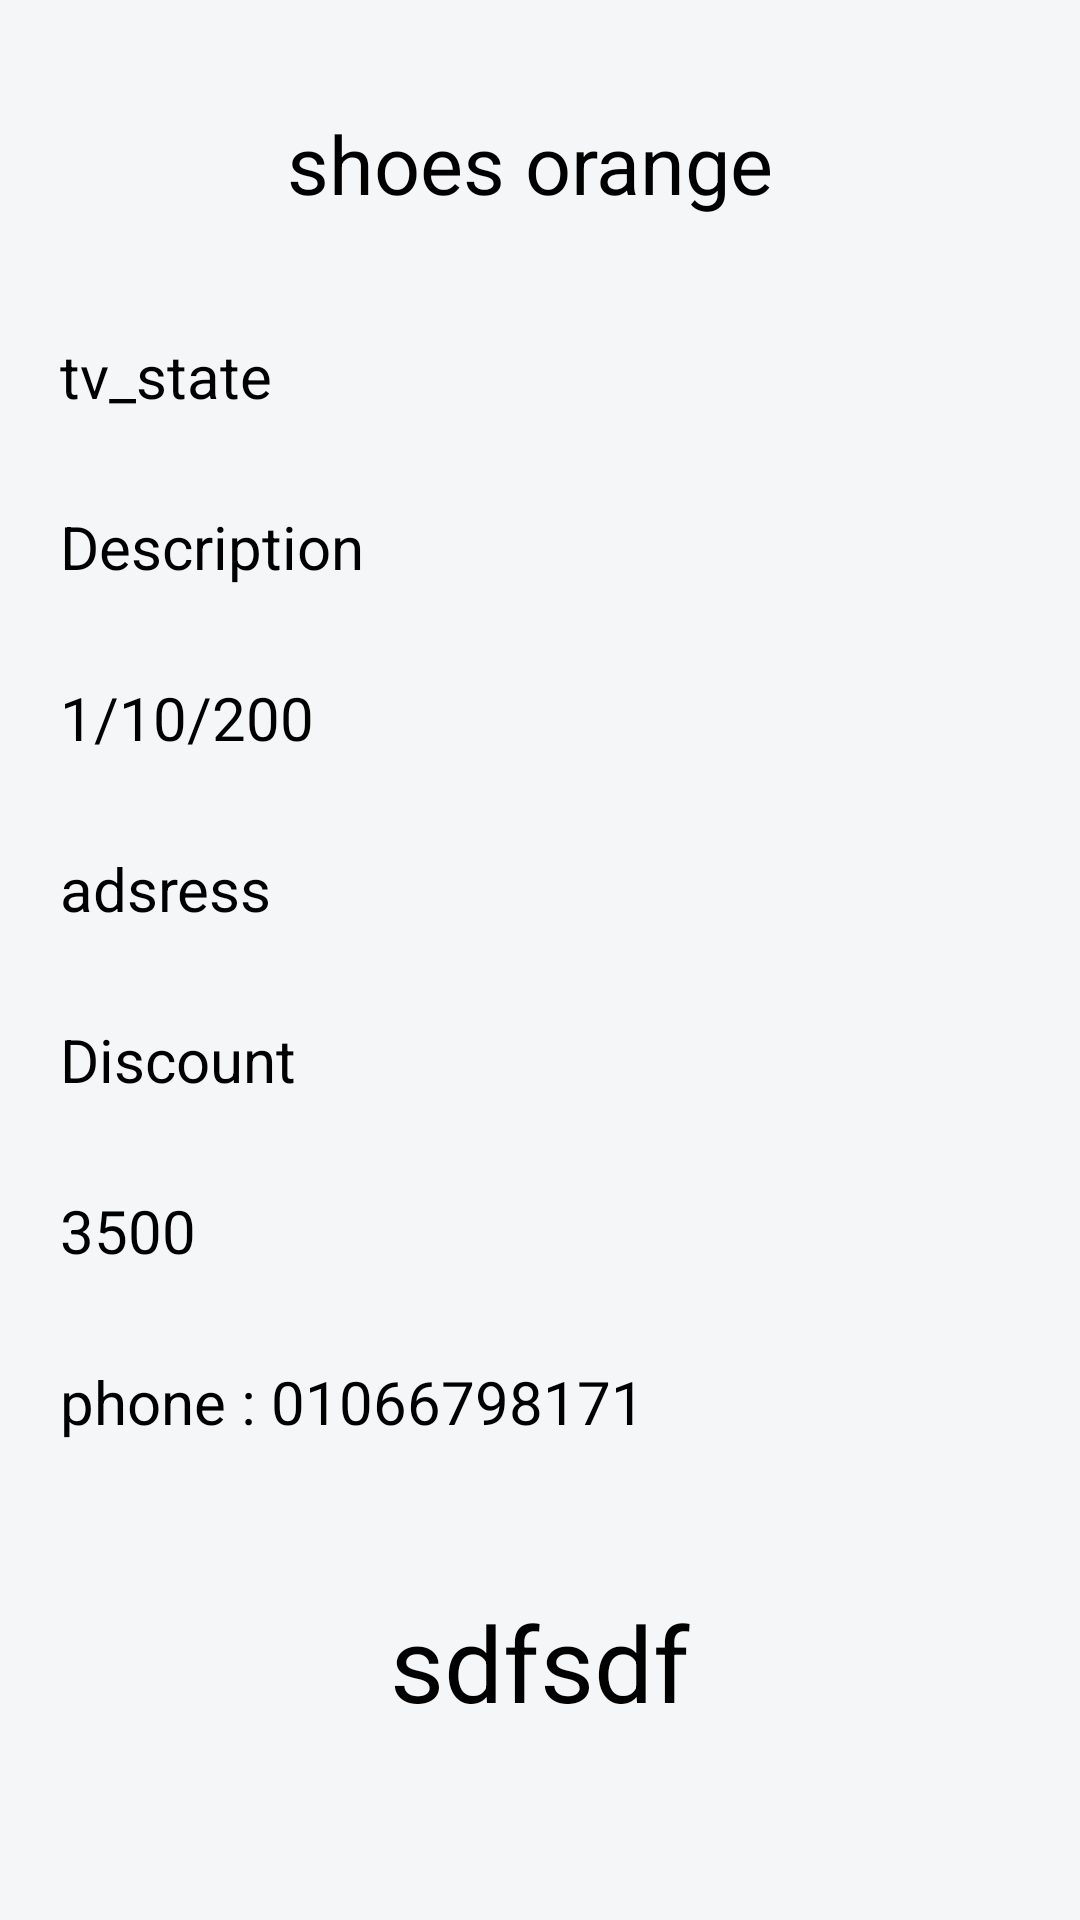

Here is an Android app screen rendered from its layout file. Give the layout XML and the strings, colors and styles it references.
<!-- AndroidManifest.xml: application theme Theme.Shopeklobek -->
<!-- res/layout/fragment_orders_details.xml -->
<?xml version="1.0" encoding="utf-8"?>
<ScrollView xmlns:android="http://schemas.android.com/apk/res/android"
    xmlns:tools="http://schemas.android.com/tools"
    android:layout_width="match_parent"
    android:padding="20dp"

    xmlns:app="http://schemas.android.com/apk/res-auto"
    android:layout_height="match_parent"
    tools:context=".ui.profile.orders_details.OrdersDetailsFragment">

    <androidx.constraintlayout.widget.ConstraintLayout
        android:layout_width="match_parent"
        android:layout_height="match_parent"
        app:layout_constraintBottom_toBottomOf="parent"
        app:layout_constraintEnd_toEndOf="parent"
        app:layout_constraintStart_toStartOf="parent"
        app:layout_constraintTop_toTopOf="parent">



    <TextView
        android:id="@+id/tv_state"
        android:layout_width="0dp"
        android:layout_height="wrap_content"
        android:layout_weight="1"
        android:text="tv_state"
        android:layout_marginTop="40dp"
         android:textSize="20sp"
        app:layout_constraintEnd_toEndOf="parent"
        app:layout_constraintStart_toStartOf="parent"
        app:layout_constraintTop_toBottomOf="@+id/tvOrderNumber" />

    <androidx.appcompat.widget.AppCompatTextView
        android:id="@+id/tvOrderNumber"
        android:layout_width="0dp"
        android:layout_marginTop="20dp"
        android:layout_height="wrap_content"
        android:layout_weight="1"
        android:gravity="center"
        android:includeFontPadding="false"
        android:maxLines="2"
        android:text="shoes orange "
        android:textAlignment="center"
        android:textSize="27sp"
        app:autoSizeMaxTextSize="30sp"
        app:autoSizeMinTextSize="20sp"
        app:autoSizeStepGranularity=".5sp"
        app:autoSizeTextType="uniform"
        app:layout_constraintEnd_toEndOf="parent"
        app:layout_constraintStart_toStartOf="parent"
        app:layout_constraintTop_toTopOf="parent" />


    <TextView
        android:id="@+id/tv_counter"
        android:layout_width="0dp"
        android:layout_height="wrap_content"
        android:layout_marginTop="30dp"
        android:text="@string/description"
        android:textSize="20sp"
        app:layout_constraintEnd_toEndOf="parent"
        app:layout_constraintStart_toStartOf="parent"
        app:layout_constraintTop_toBottomOf="@+id/tv_state" />

    <TextView
        android:id="@+id/tv_date"
        android:layout_width="0dp"
        android:layout_height="wrap_content"
        android:layout_marginTop="30dp"
        android:text="1/10/200"
        android:textSize="20sp"
        app:layout_constraintEnd_toEndOf="parent"
        app:layout_constraintStart_toStartOf="parent"
        app:layout_constraintTop_toBottomOf="@+id/tv_counter" />

    <TextView
        android:id="@+id/tvAddress"
        android:layout_width="0dp"
        android:layout_height="wrap_content"
        android:layout_marginTop="30dp"
        android:text="adsress"
        android:maxLines="1"
        android:textSize="20sp"
        app:layout_constraintEnd_toEndOf="parent"
        app:layout_constraintStart_toStartOf="parent"
        app:layout_constraintTop_toBottomOf="@+id/tv_date" />
    <TextView
        android:id="@+id/tvDiscount"
        android:layout_width="0dp"
        android:layout_height="wrap_content"
        android:layout_marginTop="30dp"
        android:text="Discount"
        android:textSize="20sp"
        app:layout_constraintEnd_toEndOf="parent"
        app:layout_constraintStart_toStartOf="parent"
        app:layout_constraintTop_toBottomOf="@+id/tvAddress" />

    <TextView
        android:id="@+id/tvName"
        android:layout_width="0dp"
        android:layout_height="wrap_content"
        android:layout_marginTop="30dp"
        android:text="3500"
        android:textSize="20sp"
        app:layout_constraintEnd_toEndOf="parent"
        app:layout_constraintStart_toStartOf="parent"
        app:layout_constraintTop_toBottomOf="@+id/tvDiscount" />
    <TextView
        android:id="@+id/tvPhone"
        android:layout_width="0dp"
        android:layout_height="wrap_content"
        android:layout_marginTop="30dp"
        android:text="@string/phone_01066798171"
        android:textSize="20sp"
        app:layout_constraintEnd_toEndOf="parent"
        app:layout_constraintStart_toStartOf="parent"
        app:layout_constraintTop_toBottomOf="@+id/tvName" />

        <TextView
            android:id="@+id/total_price"
            android:layout_width="match_parent"
            android:layout_height="wrap_content"
            android:layout_marginBottom="30dp"
            android:gravity="center"
            android:text="sdfsdf"
            android:textSize="35sp"
            android:layout_marginTop="50dp"
            app:layout_constraintBottom_toBottomOf="parent"
            app:layout_constraintEnd_toEndOf="parent"
            app:layout_constraintStart_toStartOf="parent"
            app:layout_constraintTop_toBottomOf="@+id/tvPhone" />

    </androidx.constraintlayout.widget.ConstraintLayout>

 </ScrollView>
<!-- resources referenced by this layout -->
<resources>
  <string name="description">Description</string>
  <string name="phone_01066798171">phone : 01066798171</string>
  <style name="Theme.Shopeklobek" parent="Theme.MaterialComponents.DayNight.DarkActionBar">
          
          <item name="colorPrimary">@color/primary</item>
          <item name="colorPrimaryVariant">@color/primary</item>
          <item name="colorOnPrimary">@color/onPrimary</item>
          
          <item name="colorSecondary">@color/black</item>
          <item name="colorSecondaryVariant">@color/teal_700</item>
          <item name="colorOnSecondary">@color/black</item>
          
          <item name="android:statusBarColor" tools:targetApi="l">@color/background</item>
          <item name="android:windowLightStatusBar">true</item>
          
  
          <item name="android:textColor">@color/textColor</item>
          <item name="android:windowBackground">@color/background</item>
  
      </style>
  <color name="primary">#121212</color>
  <color name="onPrimary">#FFFFFF</color>
  <color name="black">#FF000000</color>
  <color name="teal_700">#FF018786</color>
  <color name="background">#f5f6f8</color>
  <color name="textColor">@color/black</color>
</resources>
